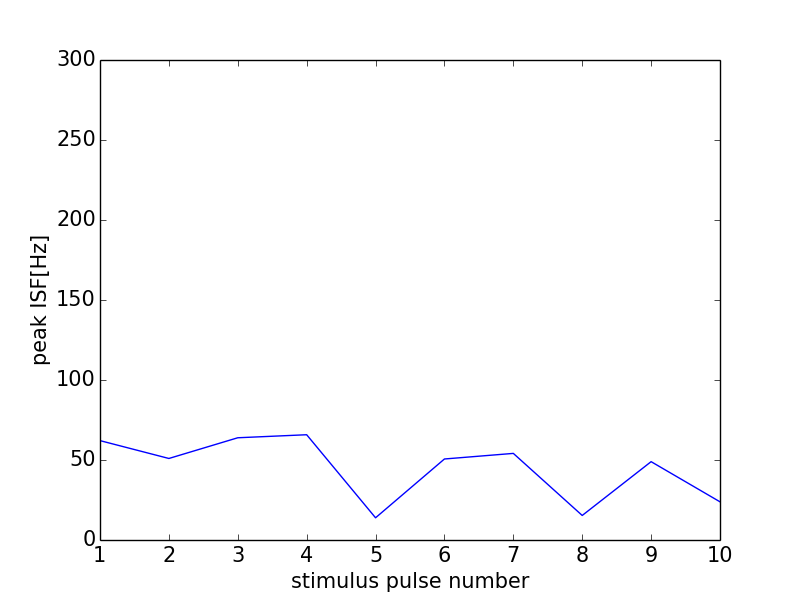

Data behind this chart, as committed beside it:
0, 0.0
0, 0
1, 62.11
2, 50.96
3, 63.9
4, 65.79
5, 13.88
6, 50.63
7, 54.13
8, 15.34
9, 48.96
10, 23.87
11, 0
